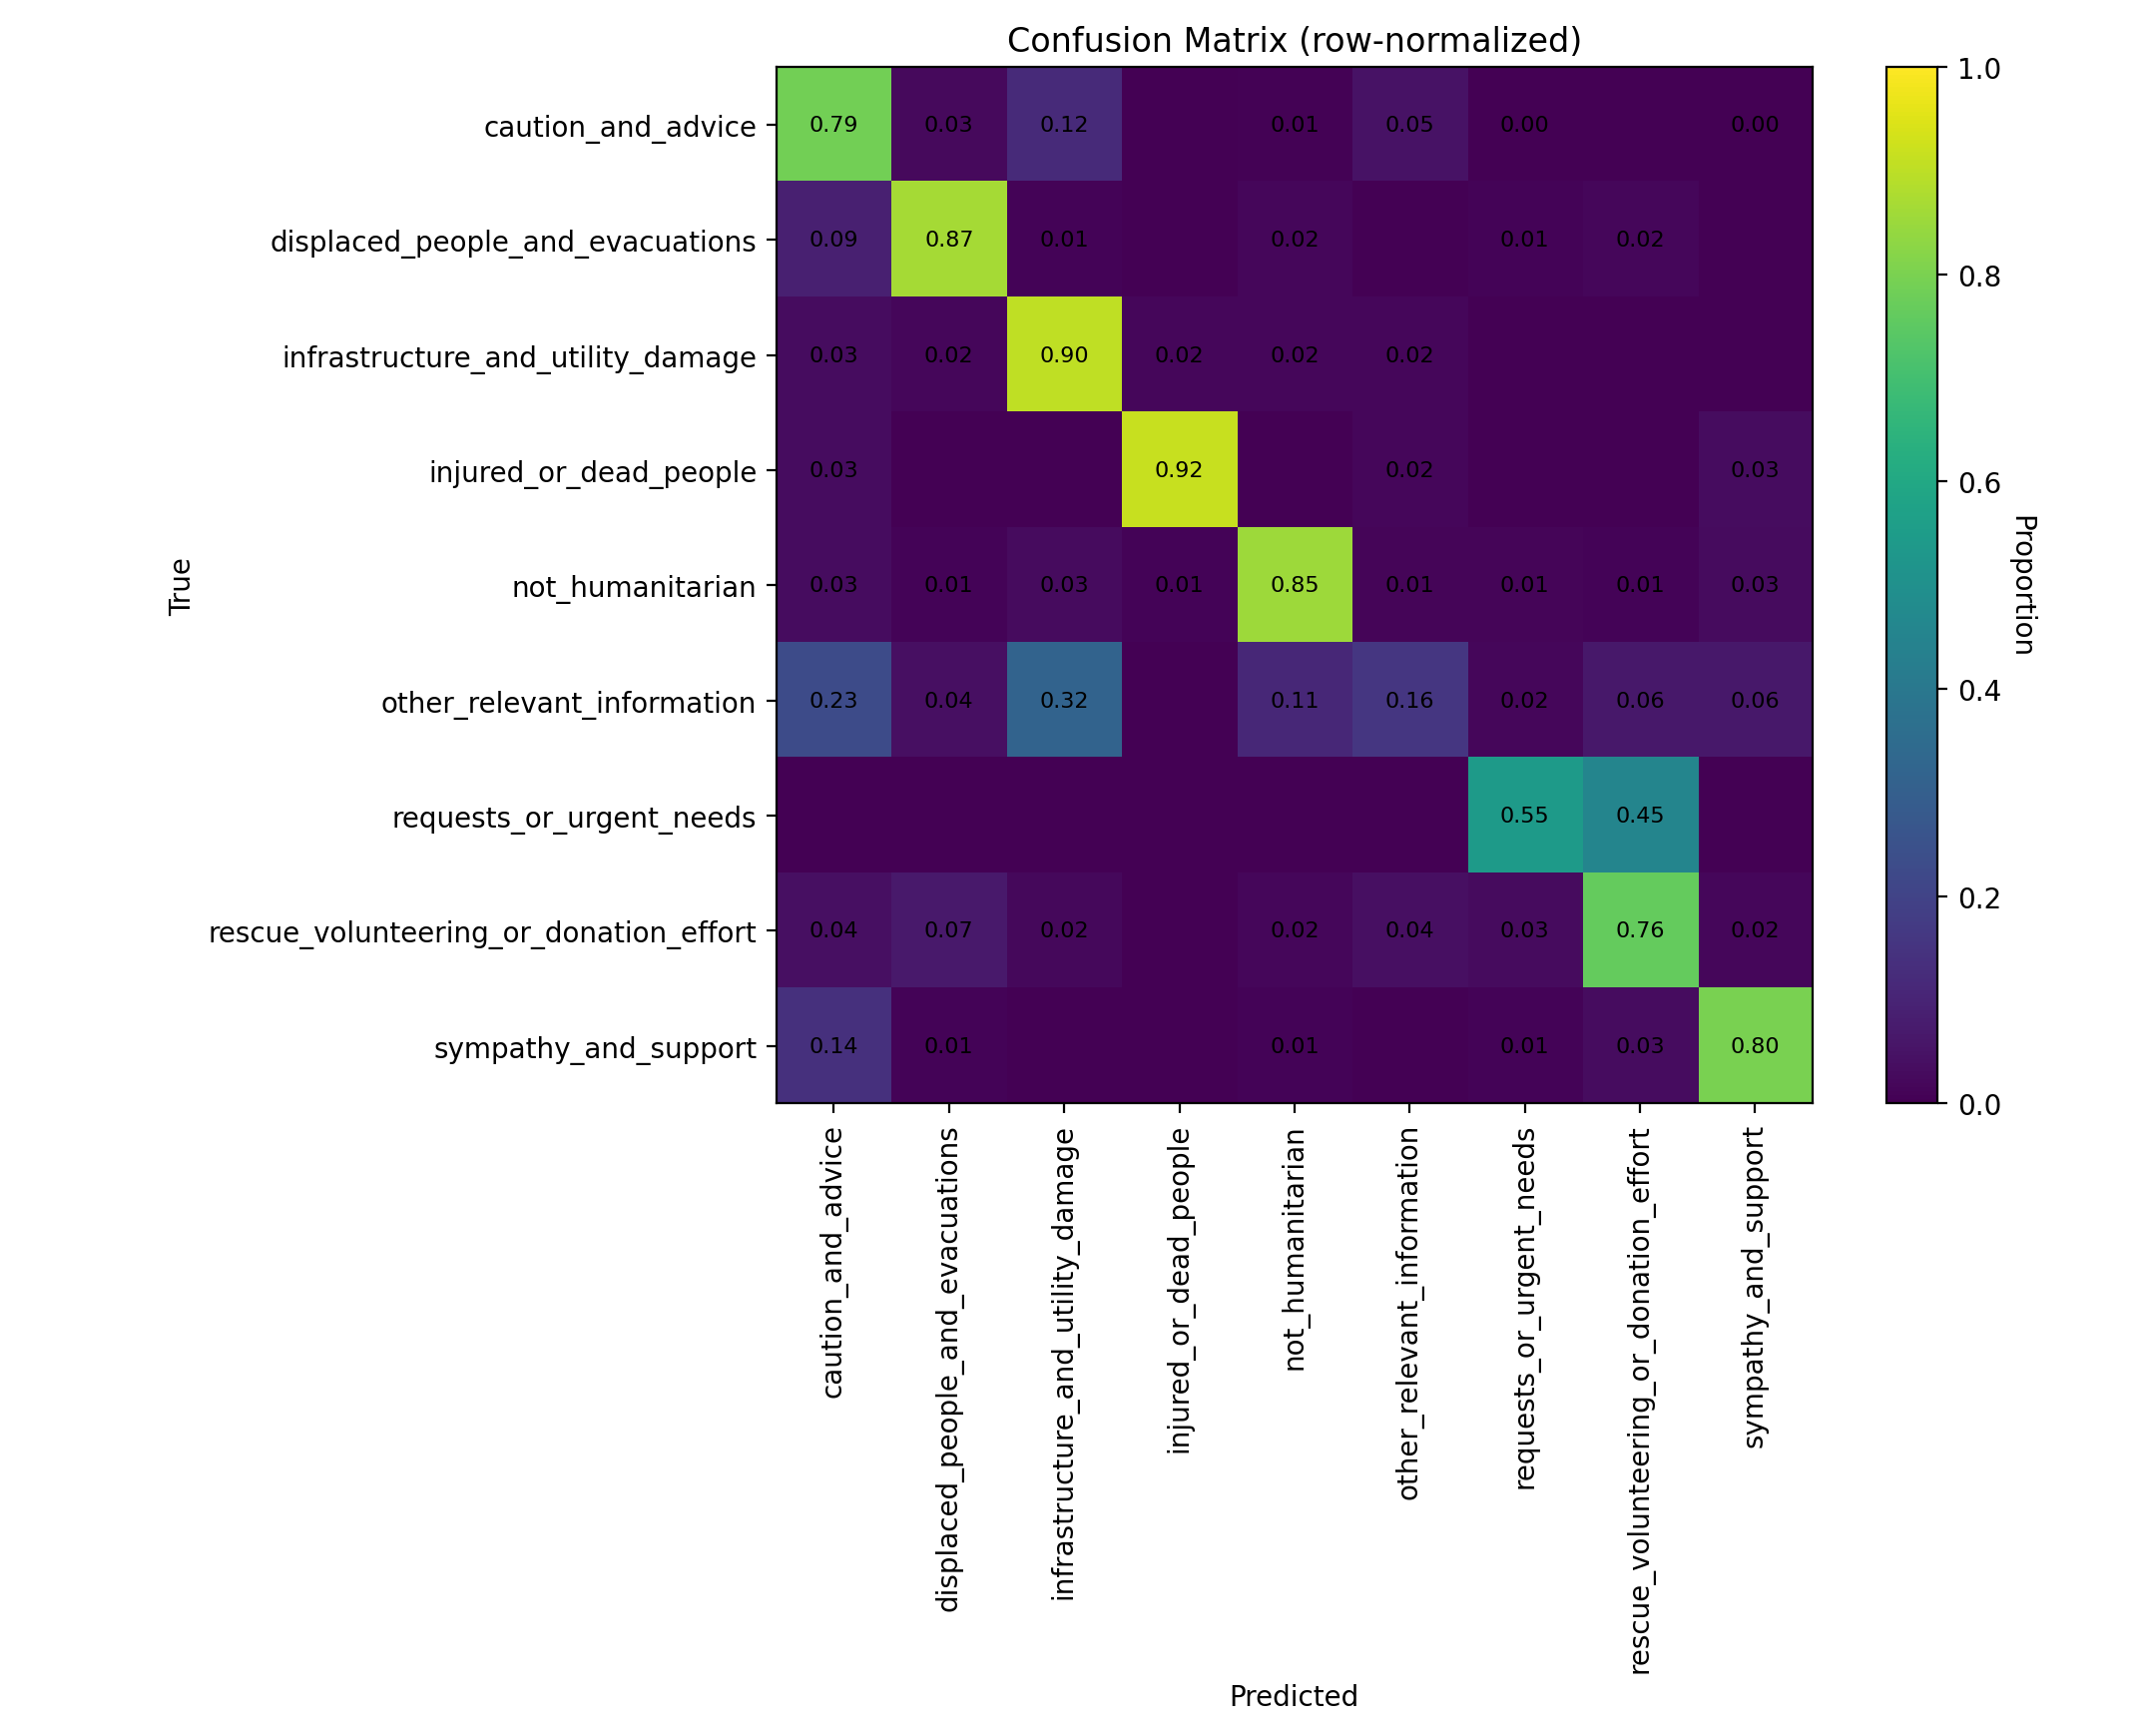

The file beside this chart, header and first rows:
class_label, caution_and_advice, displaced_people_and_evacuations, infrastructure_and_utility_damage, injured_or_dead_people, not_humanitarian, other_relevant_information, requests_or_urgent_needs, rescue_volunteering_or_donation_effort, sympathy_and_support
caution_and_advice, 0.7876, 0.02703, 0.1197, 0.0, 0.007722, 0.05019, 0.003861, 0.0, 0.003861
displaced_people_and_evacuations, 0.0873, 0.8651, 0.007937, 0.0, 0.01587, 0.0, 0.007937, 0.01587, 0.0
infrastructure_and_utility_damage, 0.03175, 0.01587, 0.9048, 0.01587, 0.01587, 0.01587, 0.0, 0.0, 0.0
injured_or_dead_people, 0.0339, 0.0, 0.0, 0.9153, 0.0, 0.01695, 0.0, 0.0, 0.0339
not_humanitarian, 0.03333, 0.009524, 0.02857, 0.009524, 0.8524, 0.01429, 0.01429, 0.009524, 0.02857
other_relevant_information, 0.2302, 0.03968, 0.3175, 0.0, 0.1111, 0.1587, 0.01587, 0.06349, 0.06349
requests_or_urgent_needs, 0.0, 0.0, 0.0, 0.0, 0.0, 0.0, 0.5455, 0.4545, 0.0
rescue_volunteering_or_donation_effort, 0.04096, 0.06826, 0.02048, 0.0, 0.01706, 0.04096, 0.03072, 0.7645, 0.01706
sympathy_and_support, 0.1383, 0.01064, 0.0, 0.0, 0.01064, 0.0, 0.01064, 0.03191, 0.7979
